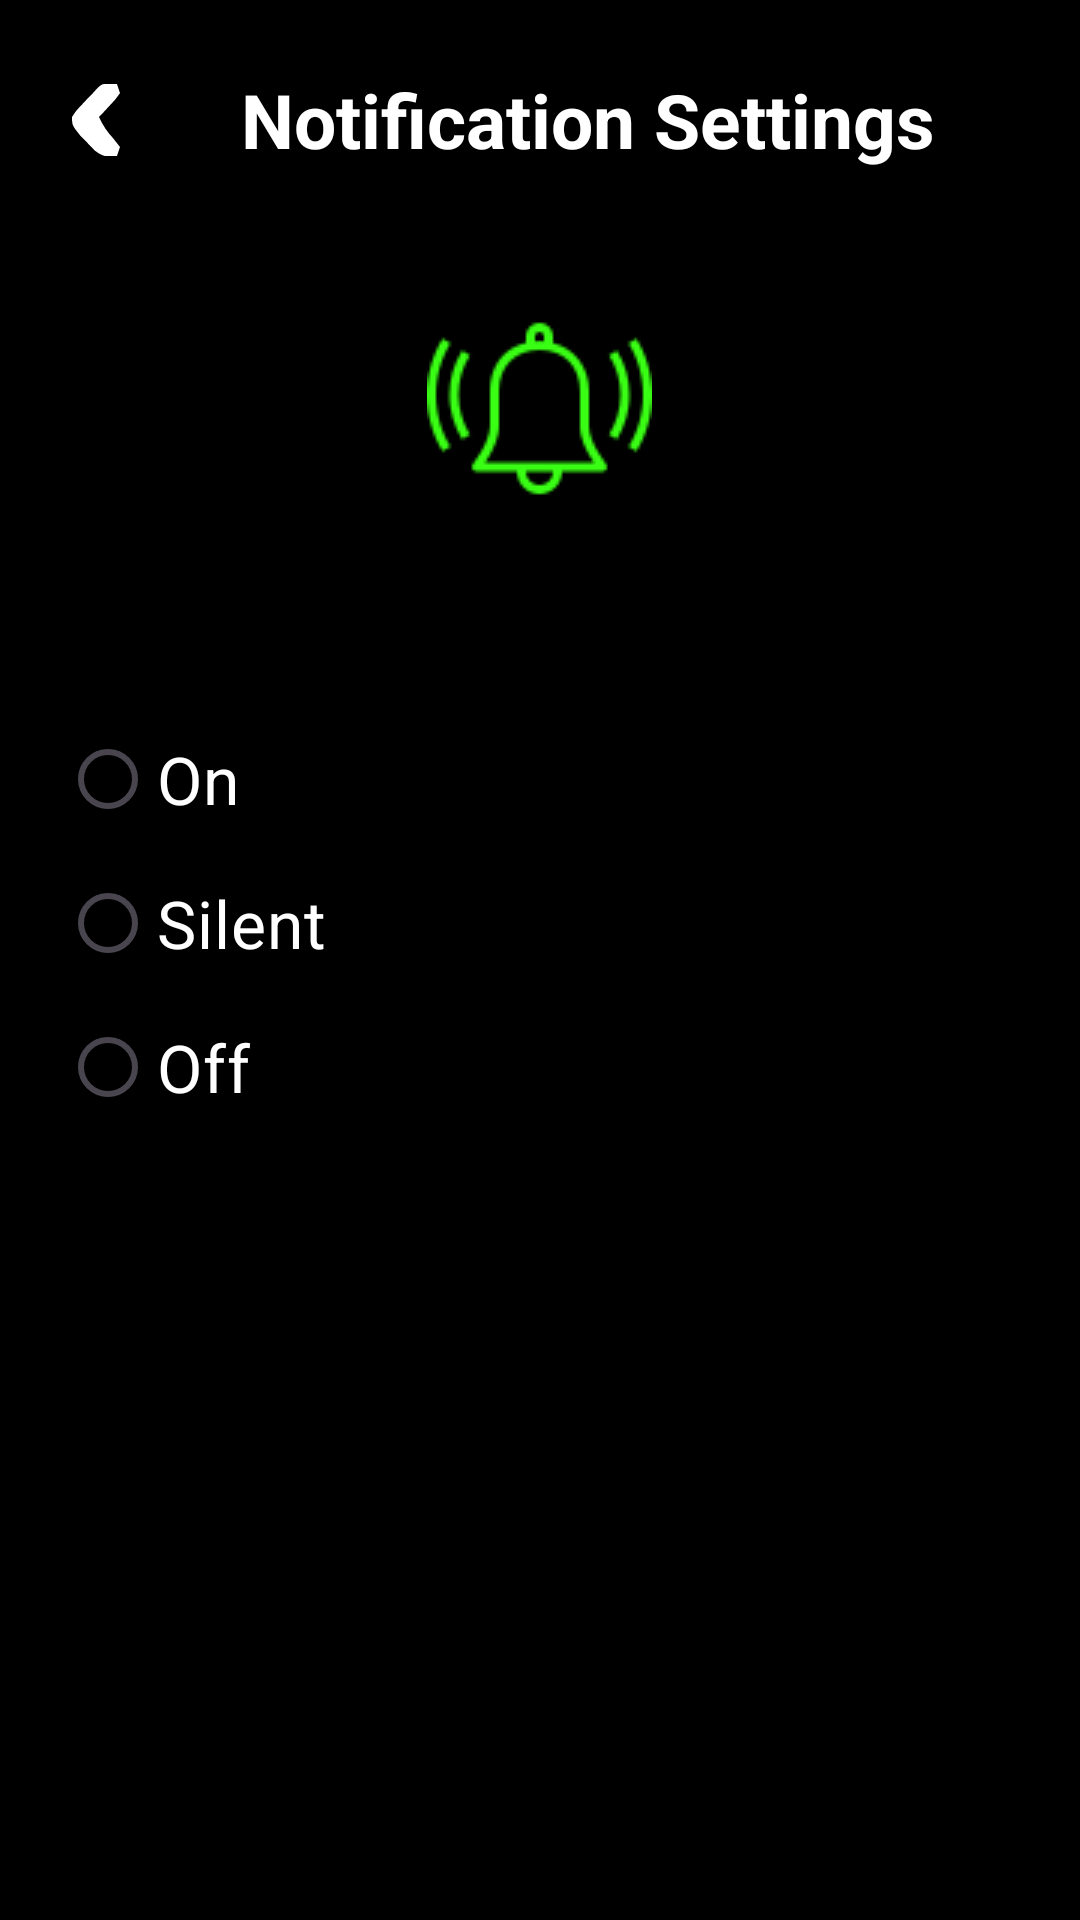

Android layout source for this screen:
<!-- AndroidManifest.xml: application theme Theme.SafeSenderApp -->
<!-- res/layout/activity_notifications.xml -->
<?xml version="1.0" encoding="utf-8"?>
<androidx.constraintlayout.widget.ConstraintLayout xmlns:android="http://schemas.android.com/apk/res/android"
    xmlns:app="http://schemas.android.com/apk/res-auto"
    xmlns:tools="http://schemas.android.com/tools"
    android:id="@+id/main"
    android:layout_width="match_parent"
    android:layout_height="match_parent"
    tools:context=".Notifications"
    android:background="@color/black">
    <RelativeLayout
        android:layout_margin="10dp"
        android:padding="10dp"
        android:layout_width="match_parent"
        android:layout_height="match_parent">
        <ImageView
            android:id="@+id/back"
            android:layout_width="wrap_content"
            android:layout_height="wrap_content"
            android:src="@drawable/back"
            android:layout_marginEnd="8dp"
            android:layout_marginTop="8dp"/>
        <TextView
            android:id="@+id/text"
            android:layout_width="match_parent"
            android:layout_height="wrap_content"
            android:layout_toEndOf="@+id/back"
            android:text="Notification Settings"
            android:textSize="25sp"
            android:textStyle="bold"
            android:textColor="@color/white"
            android:layout_alignParentTop="true"
            android:gravity="center"
            android:layout_marginTop="3dp"
            android:layout_marginBottom="15dp"/>
        <ImageView
            android:id="@+id/finger_print"
            android:layout_width="wrap_content"
            android:layout_height="wrap_content"
            android:layout_below="@id/text"
            android:src="@drawable/notify2"
            android:layout_centerHorizontal="true"
            android:layout_marginTop="15dp"
            android:padding="12dp"
            android:layout_marginBottom="50dp"/>
        <RadioButton
            android:id="@+id/on"
            android:layout_width="wrap_content"
            android:layout_height="wrap_content"
            android:layout_below="@id/finger_print"
            android:text="On"
            android:textSize="22sp"
            android:textColor="@color/white"/>
        <RadioButton
            android:id="@+id/silent"
            android:layout_width="wrap_content"
            android:layout_height="wrap_content"
            android:layout_below="@id/on"
            android:text="Silent"
            android:textSize="22sp"
            android:textColor="@color/white"/>
        <RadioButton
            android:id="@+id/off"
            android:layout_width="wrap_content"
            android:layout_height="wrap_content"
            android:layout_below="@id/silent"
            android:text="Off"
            android:textSize="22sp"
            android:textColor="@color/white"/>


    </RelativeLayout>

</androidx.constraintlayout.widget.ConstraintLayout>
<!-- resources referenced by this layout -->
<resources>
  <color name="black">#FF000000</color>
  <color name="white">#FFFFFFFF</color>
  <!-- drawable back: png bitmap (drawable, 438 bytes) -->
  <!-- drawable notify2: png bitmap (drawable, 2053 bytes) -->
  <style name="Theme.SafeSenderApp" parent="Base.Theme.SafeSenderApp" />
  <style name="Base.Theme.SafeSenderApp" parent="Theme.Material3.DayNight.NoActionBar">
          
          
          <item name="android:windowTranslucentStatus">true</item>
          <item name="android:windowDrawsSystemBarBackgrounds">true</item>
          <item name="android:statusBarColor">@android:color/transparent</item>
      </style>
</resources>
